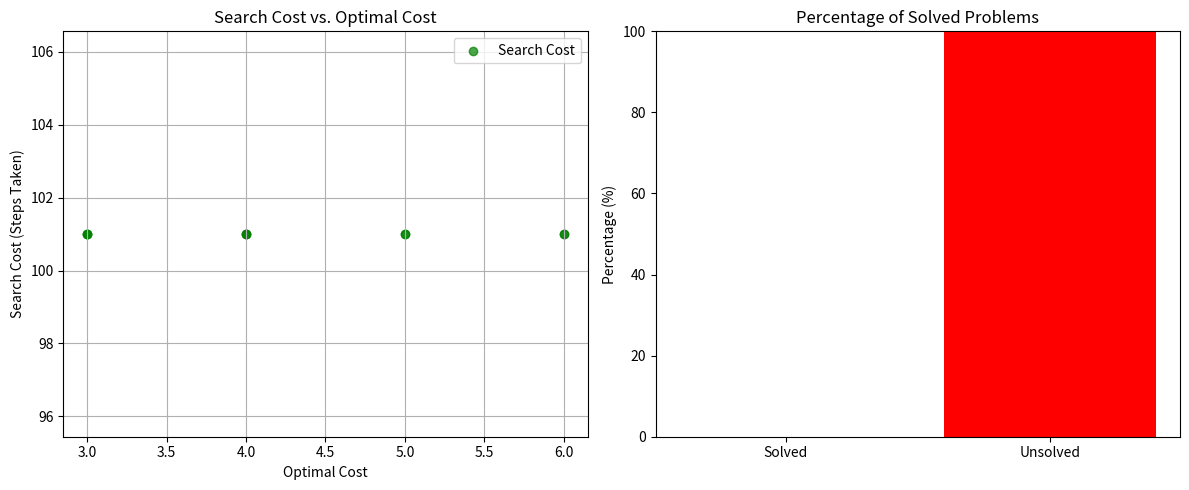

Source code (Python):
import matplotlib.pyplot as plt

"""
8puzzle: 
optimal_solution_costs = [8,8,5,11,20,8,9,18,9,18]  # optimal costs
search_costs = [99,99,100,100,97,100,99,95,99,95]  # search costs (steps taken)
success_rate = 0  # success rate in percentage
"""

"""
8queens:
optimal_solution_costs = [8,8,8,8,8,8,8,8,8,8]  # optimal costs
search_costs = [11,8,8,10,8,9,10,5,8,10,]  # search costs (steps taken)
success_rate = 20  # success rate in percentage
"""

"""
8queensV2: 
optimal_solution_costs = [3,5,4,4,6,6,3,4,5,3]  # optimal costs
search_costs = [101,101,101,101,101,101,101,101,101,101]  # search costs (steps taken)
success_rate = 0  # success rate in percentage
"""
# Hardcoded data 
optimal_solution_costs = [3,5,4,4,6,6,3,4,5,3]  # optimal costs
search_costs = [101,101,101,101,101,101,101,101,101,101]  # search costs (steps taken)
success_rate = 0  # success rate in percentage

# Create performance analysis plots
fig, axs = plt.subplots(1, 2, figsize=(12, 5))

# Plot 1: Search Cost vs. Optimal Cost
axs[0].scatter(optimal_solution_costs, search_costs, color='green', alpha=0.7, label="Search Cost")
axs[0].set_xlabel("Optimal Cost")
axs[0].set_ylabel("Search Cost (Steps Taken)")
axs[0].set_title("Search Cost vs. Optimal Cost")
axs[0].legend()
axs[0].grid(True)

# Plot 2: Success Rate (Bar Chart)
axs[1].bar(["Solved", "Unsolved"], [success_rate, 100 - success_rate], color=['green', 'red'])
axs[1].set_ylabel("Percentage (%)")
axs[1].set_title("Percentage of Solved Problems")
axs[1].set_ylim(0, 100)

plt.tight_layout()
plt.show()
